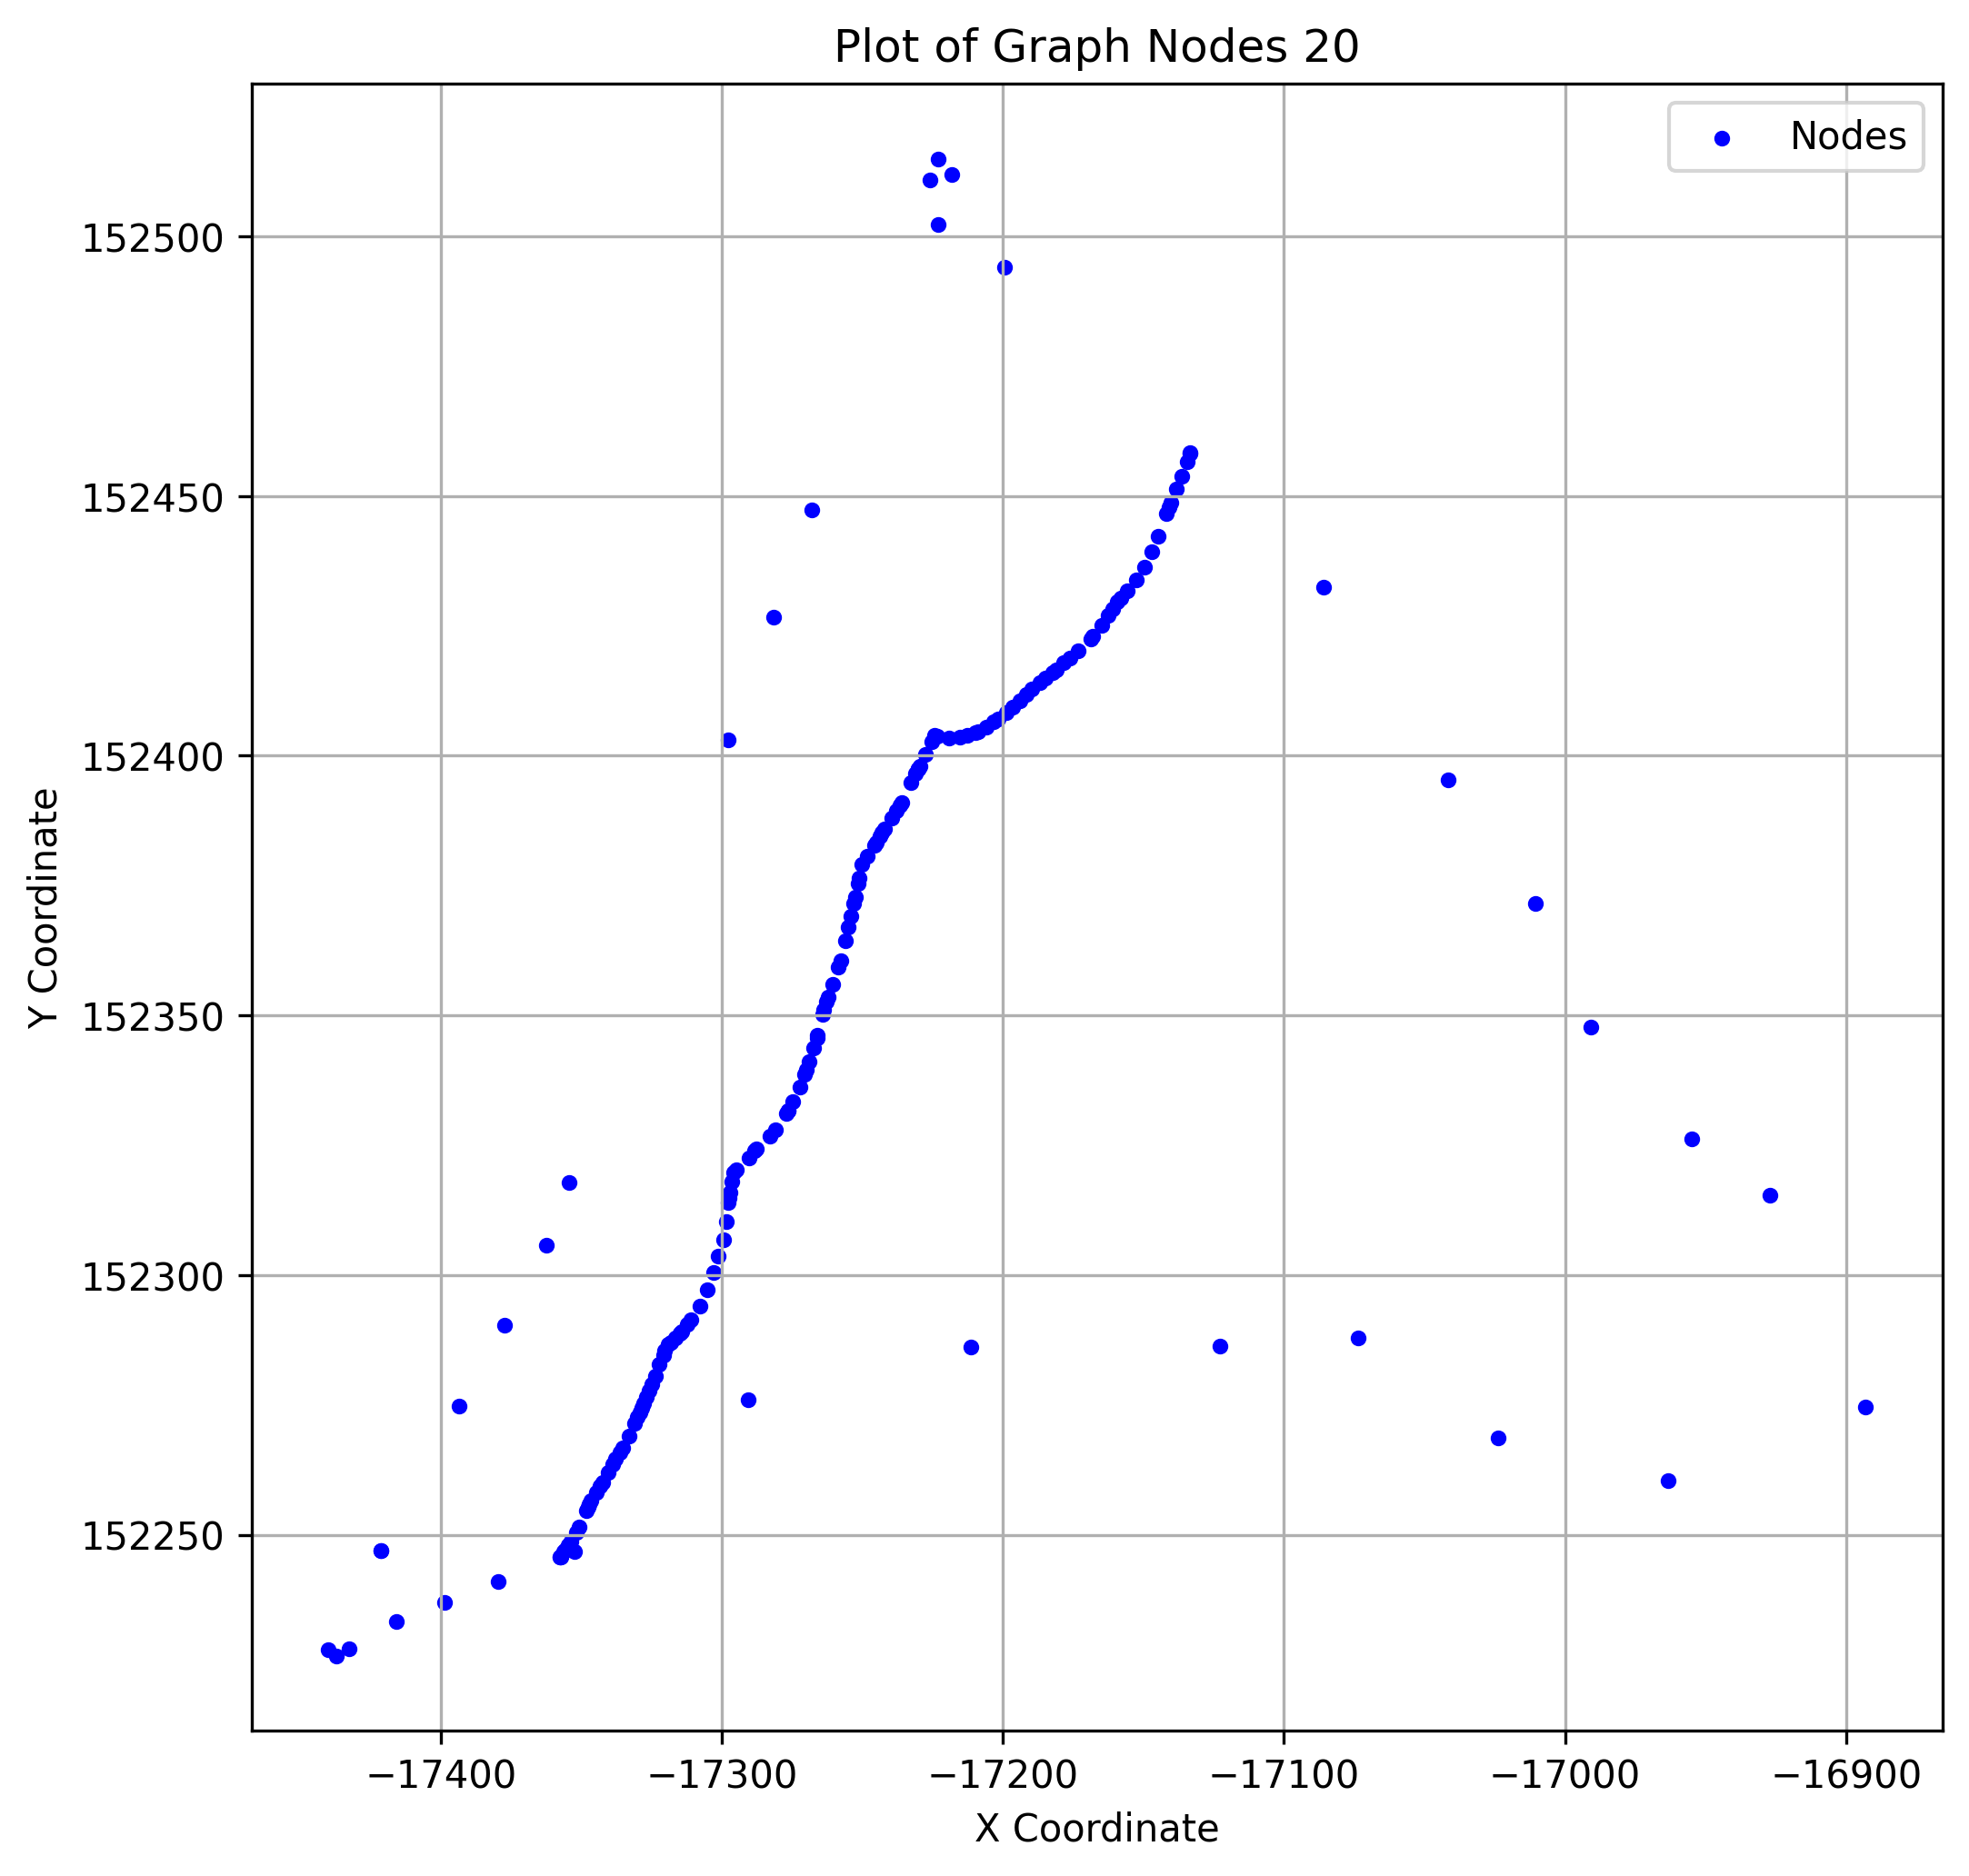

The file beside this chart, header and first rows:
x, y
-17281, 152328
-17165, 152425
-17277, 152331
-17187, 152414
-16991, 152348
-17256, 152364
-17290, 152323
-17168, 152423
-17315, 152289
-17300, 152307
-17178, 152418
-17253, 152373
-17223, 152502
-17133, 152458
-17238, 152389
-17123, 152286
-17226, 152511
-17260, 152356
-17206, 152406
-17182, 152416
-17145, 152442
-17357, 152246
-17271, 152339
-17335, 152267
-17362, 152306
-17181, 152417
-17209, 152405
-17380, 152241
-17264, 152350
-17215, 152404
-17270, 152340
-17230, 152397
-17169, 152423
-17197, 152409
-17433, 152228
-17338, 152265
-17326, 152278
-17305, 152297
-17320, 152285
-17236, 152391
-17339, 152264
-17190, 152413
-17394, 152275
-17254, 152369
-17213, 152404
-17276, 152332
-17224, 152404
-17210, 152404
-17357, 152246
-17301, 152304
-17150, 152436
-17258, 152361
-17378, 152290
-17218, 152512
-17133, 152458
-17024, 152269
-17192, 152412
-17318, 152287
-17333, 152269
-17291, 152276
... 119 more rows
